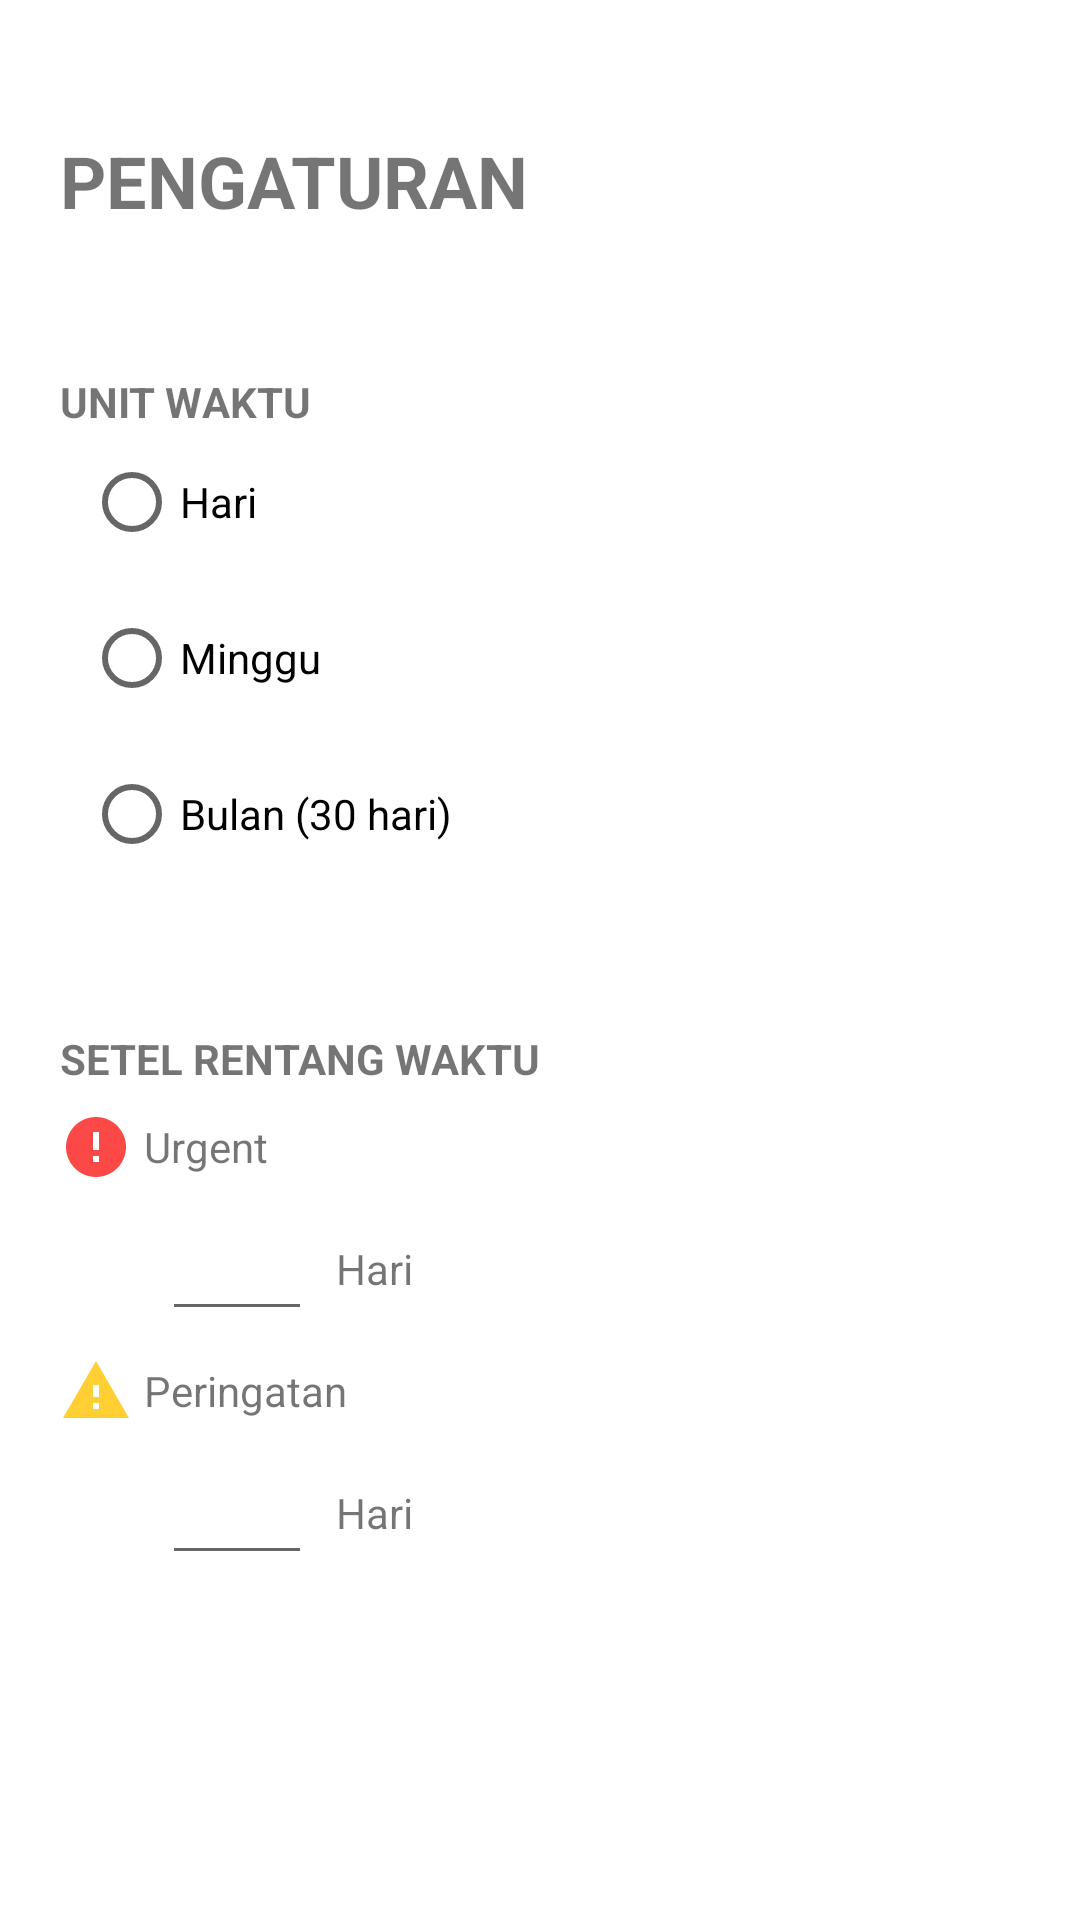

Android layout source for this screen:
<!-- AndroidManifest.xml: application theme AppTheme -->
<!-- res/layout/activity_setting.xml -->
<?xml version="1.0" encoding="utf-8"?>
<LinearLayout
    xmlns:android="http://schemas.android.com/apk/res/android"
    xmlns:app="http://schemas.android.com/apk/res-auto"
    xmlns:tools="http://schemas.android.com/tools"
    android:layout_width="match_parent"
    android:layout_height="match_parent"
    android:orientation="vertical"
    android:padding="20dp"
    android:theme="@style/Theme.MaterialComponents.DayNight"
    tools:context=".submenu.Setting">

    <TextView
        android:layout_width="match_parent"
        android:layout_height="wrap_content"
        android:id="@+id/setting_title"
        android:text="PENGATURAN"
        android:layout_marginTop="24dp"
        android:textStyle="bold"
        android:textSize="24sp"/>

    <TextView
        android:layout_width="match_parent"
        android:layout_height="wrap_content"
        android:layout_marginTop="48dp"
        android:text="UNIT WAKTU"
        android:textStyle="bold"/>
    <RadioGroup
        android:id="@+id/setting_rg"
        android:layout_width="wrap_content"
        android:layout_height="wrap_content">
        <RadioButton
            android:id="@+id/setting_rb_day"
            android:layout_width="wrap_content"
            android:layout_height="wrap_content"
            android:layout_marginStart="8dp"
            android:text="Hari" />
        <RadioButton
            android:id="@+id/setting_rb_week"
            android:layout_width="wrap_content"
            android:layout_height="wrap_content"
            android:layout_marginTop="4dp"
            android:layout_marginStart="8dp"
            android:text="Minggu" />
        <RadioButton
            android:id="@+id/setting_rb_month"
            android:layout_width="wrap_content"
            android:layout_height="wrap_content"
            android:layout_marginTop="4dp"
            android:layout_marginStart="8dp"
            android:text="Bulan (30 hari)"/>
    </RadioGroup>

    <TextView
        android:layout_width="match_parent"
        android:layout_height="wrap_content"
        android:layout_marginTop="48dp"
        android:text="SETEL RENTANG WAKTU"
        android:textStyle="bold"/>

    <LinearLayout
        android:layout_width="match_parent"
        android:layout_height="wrap_content"
        android:layout_marginTop="8dp"
        android:orientation="horizontal"
        android:gravity="center_vertical">
        <ImageView
            android:layout_width="24dp"
            android:layout_height="24dp"
            android:src="@drawable/ic_1st_priority"
            android:contentDescription="@string/icon_for_priority_note" />
        <TextView
            android:layout_width="wrap_content"
            android:layout_height="wrap_content"
            android:layout_marginStart="4dp"
            android:text="Urgent"/>
    </LinearLayout>

    <LinearLayout
        android:layout_width="match_parent"
        android:layout_height="wrap_content"
        android:layout_marginTop="8dp"
        android:orientation="horizontal"
        android:gravity="center_vertical">
        <EditText
            android:id="@+id/setting_val_urgent"
            android:layout_width="50dp"
            android:layout_height="wrap_content"
            android:maxLength="3"
            android:textAlignment="center"
            android:layout_marginStart="34dp"
            android:inputType="numberDecimal" />
        <TextView
            android:id="@+id/setting_urgent_unit"
            android:layout_width="wrap_content"
            android:layout_height="wrap_content"
            android:layout_marginStart="8dp"
            android:text="Hari"/>
    </LinearLayout>

    <LinearLayout
        android:layout_width="match_parent"
        android:layout_height="wrap_content"
        android:layout_marginTop="8dp"
        android:orientation="horizontal"
        android:gravity="center_vertical">
        <ImageView
            android:layout_width="24dp"
            android:layout_height="24dp"
            android:contentDescription="@string/icon_for_priority_note"
            android:src="@drawable/ic_2nd_priority"/>
        <TextView
            android:layout_width="wrap_content"
            android:layout_height="wrap_content"
            android:layout_marginStart="4dp"
            android:text="Peringatan"/>

    </LinearLayout>
    <LinearLayout
        android:layout_width="match_parent"
        android:layout_height="wrap_content"
        android:layout_marginTop="8dp"
        android:orientation="horizontal"
        android:gravity="center_vertical">
        <EditText
            android:id="@+id/setting_val_warning"
            android:layout_width="50dp"
            android:layout_height="wrap_content"
            android:maxLength="3"
            android:textAlignment="center"
            android:layout_marginStart="34dp"
            android:inputType="numberDecimal"/>
        <TextView
            android:id="@+id/setting_warning_unit"
            android:layout_width="wrap_content"
            android:layout_height="wrap_content"
            android:layout_marginStart="8dp"
            android:text="Hari"/>
    </LinearLayout>

</LinearLayout>
<!-- resources referenced by this layout -->
<resources>
  <!-- drawable ic_1st_priority (drawable) -->
  <vector android:height="48dp"
      android:viewportHeight="24.0"
      android:viewportWidth="24.0"
      android:width="48dp"
      xmlns:android="http://schemas.android.com/apk/res/android">
      <path android:fillColor="#FD4848"
          android:pathData="M12,2C6.48,2 2,6.48 2,12s4.48,10 10,10 10,-4.48 10,-10S17.52,2 12,2zM13,17h-2v-2h2v2zM13,13h-2L11,7h2v6z"/>
  </vector>
  <!-- drawable ic_2nd_priority (drawable) -->
  <vector android:height="48dp" android:viewportHeight="24.0"
      android:viewportWidth="24.0"
      android:width="48dp"
      xmlns:android="http://schemas.android.com/apk/res/android">
      <path
          android:fillColor="#FFCF33"
          android:pathData="M1,21h22L12,2 1,21zM13,18h-2v-2h2v2zM13,14h-2v-4h2v4z"/>
  </vector>
  <string name="icon_for_priority_note">icon for priority note</string>
  <style name="AppTheme" parent="Theme.MaterialComponents.Light.NoActionBar">
          
          <item name="colorPrimary">@color/colorPrimary</item>
          <item name="colorPrimaryDark">@color/colorPrimaryDark</item>
          <item name="colorAccent">@color/colorAccent</item>
      </style>
  <color name="colorPrimary">#9877DF</color>
  <color name="colorPrimaryDark">#825FCC</color>
  <color name="colorAccent">#FEC345</color>
</resources>
